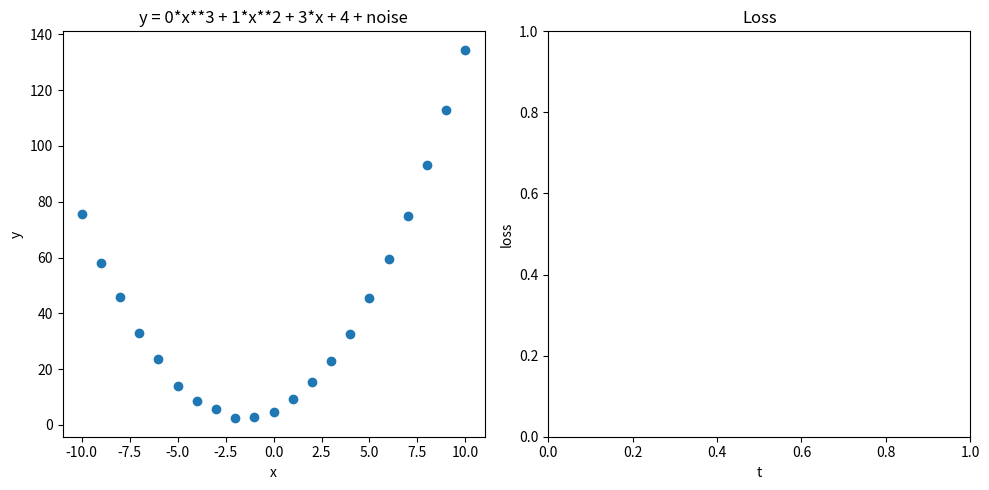

Write Python code to recreate this figure.
import matplotlib.pyplot as plt
import random

_, axes = plt.subplots(1, 2, figsize=(10, 5))
line, = axes[0].plot([], [])

def f(x: float, model: tuple[float, float, float, float]):
    (a, b, c, d) = model
    return a*x**3 + b*x**2 + c*x + d

def get_data():
    a = random.choice(range(5))
    b = random.choice(range(5))
    c = random.choice(range(5))
    d = random.choice(range(5))
    model: tuple[float, float, float, float] = (a, b, c, d)
    x = list(range(-10, 11))
    y = [f(_, model) + 2 * random.random() for _ in x]
    return (model, x, y)

(model, x, y) = get_data()

x_loss = []
y_loss = []

model_predicted: tuple[float, float, float, float] = (0., 0., 0., 0.)

is_mouse_pressed = False

def get_derivative() -> tuple[float, float, float, float]:
    small: float = 0.01
    current_lost: float = get_lost(model_predicted)

    derivative = (
        (get_lost((model_predicted[0] + small, model_predicted[1], model_predicted[2], model_predicted[3])) - current_lost) / small,
        (get_lost((model_predicted[0], model_predicted[1] + small, model_predicted[2], model_predicted[3])) - current_lost) / small,
        (get_lost((model_predicted[0], model_predicted[1], model_predicted[2] + small, model_predicted[3])) - current_lost) / small,
        (get_lost((model_predicted[0], model_predicted[1], model_predicted[2], model_predicted[3] + small)) - current_lost) / small,
    )

    return derivative

def get_lost(model: tuple[float, float, float, float]) -> float:
    y_predicted: list[float] = [f(_, model) for _ in x]
    mse: float = sum((yp - yi)**2 for yp, yi in zip(y_predicted, y)) / len(y)
    return mse

alpha = 0.000001

def improve():
    global model_predicted

    derivative: tuple[float, ...] = get_derivative()
    model_predicted = (
        model_predicted[0] - alpha * derivative[0],
        model_predicted[1] - alpha * derivative[1],
        model_predicted[2] - alpha * derivative[2],
        model_predicted[3] - alpha * derivative[3],
    )

    # Plot the predicted line
    line.set_data(x, [f(_, model_predicted) for _ in x])
    
    # Plot the loss
    x_loss.append(len(x_loss))
    y_loss.append(get_lost(model_predicted))
    axes[1].plot(x_loss, y_loss)

    fig = plt.gcf()
    fig.canvas.draw() # Force a redraw of the figure

def on_press(event): # type: ignore
    global is_mouse_pressed
    if event.inaxes == axes[0] or event.inaxes == axes[1]: # Only trigger if click is within the axes
        is_mouse_pressed = True
        improve() # Call improve immediately on press

def on_motion(event): # type: ignore
    global is_mouse_pressed
    if is_mouse_pressed and (event.inaxes == axes[0] or event.inaxes == axes[1]):
        improve()

def on_release(event): # type: ignore
    global is_mouse_pressed
    is_mouse_pressed = False

def gradient_descent():
    (a, b, c, d) = model
    axes[0].scatter(x, y)
    axes[0].set_title(f'y = {a}*x**3 + {b}*x**2 + {c}*x + {d} + noise')
    axes[0].set_xlabel('x')
    axes[0].set_ylabel('y')

    axes[1].set_title('Loss')
    axes[1].set_xlabel('t')
    axes[1].set_ylabel('loss')

    fig = plt.gcf()

    fig.canvas.mpl_connect('button_press_event', on_press)
    fig.canvas.mpl_connect('motion_notify_event', on_motion)
    fig.canvas.mpl_connect('button_release_event', on_release)

    # Adjust layout to prevent overlapping titles
    plt.tight_layout()

    # Display the plot
    plt.show()

if __name__ == "__main__":
    gradient_descent()